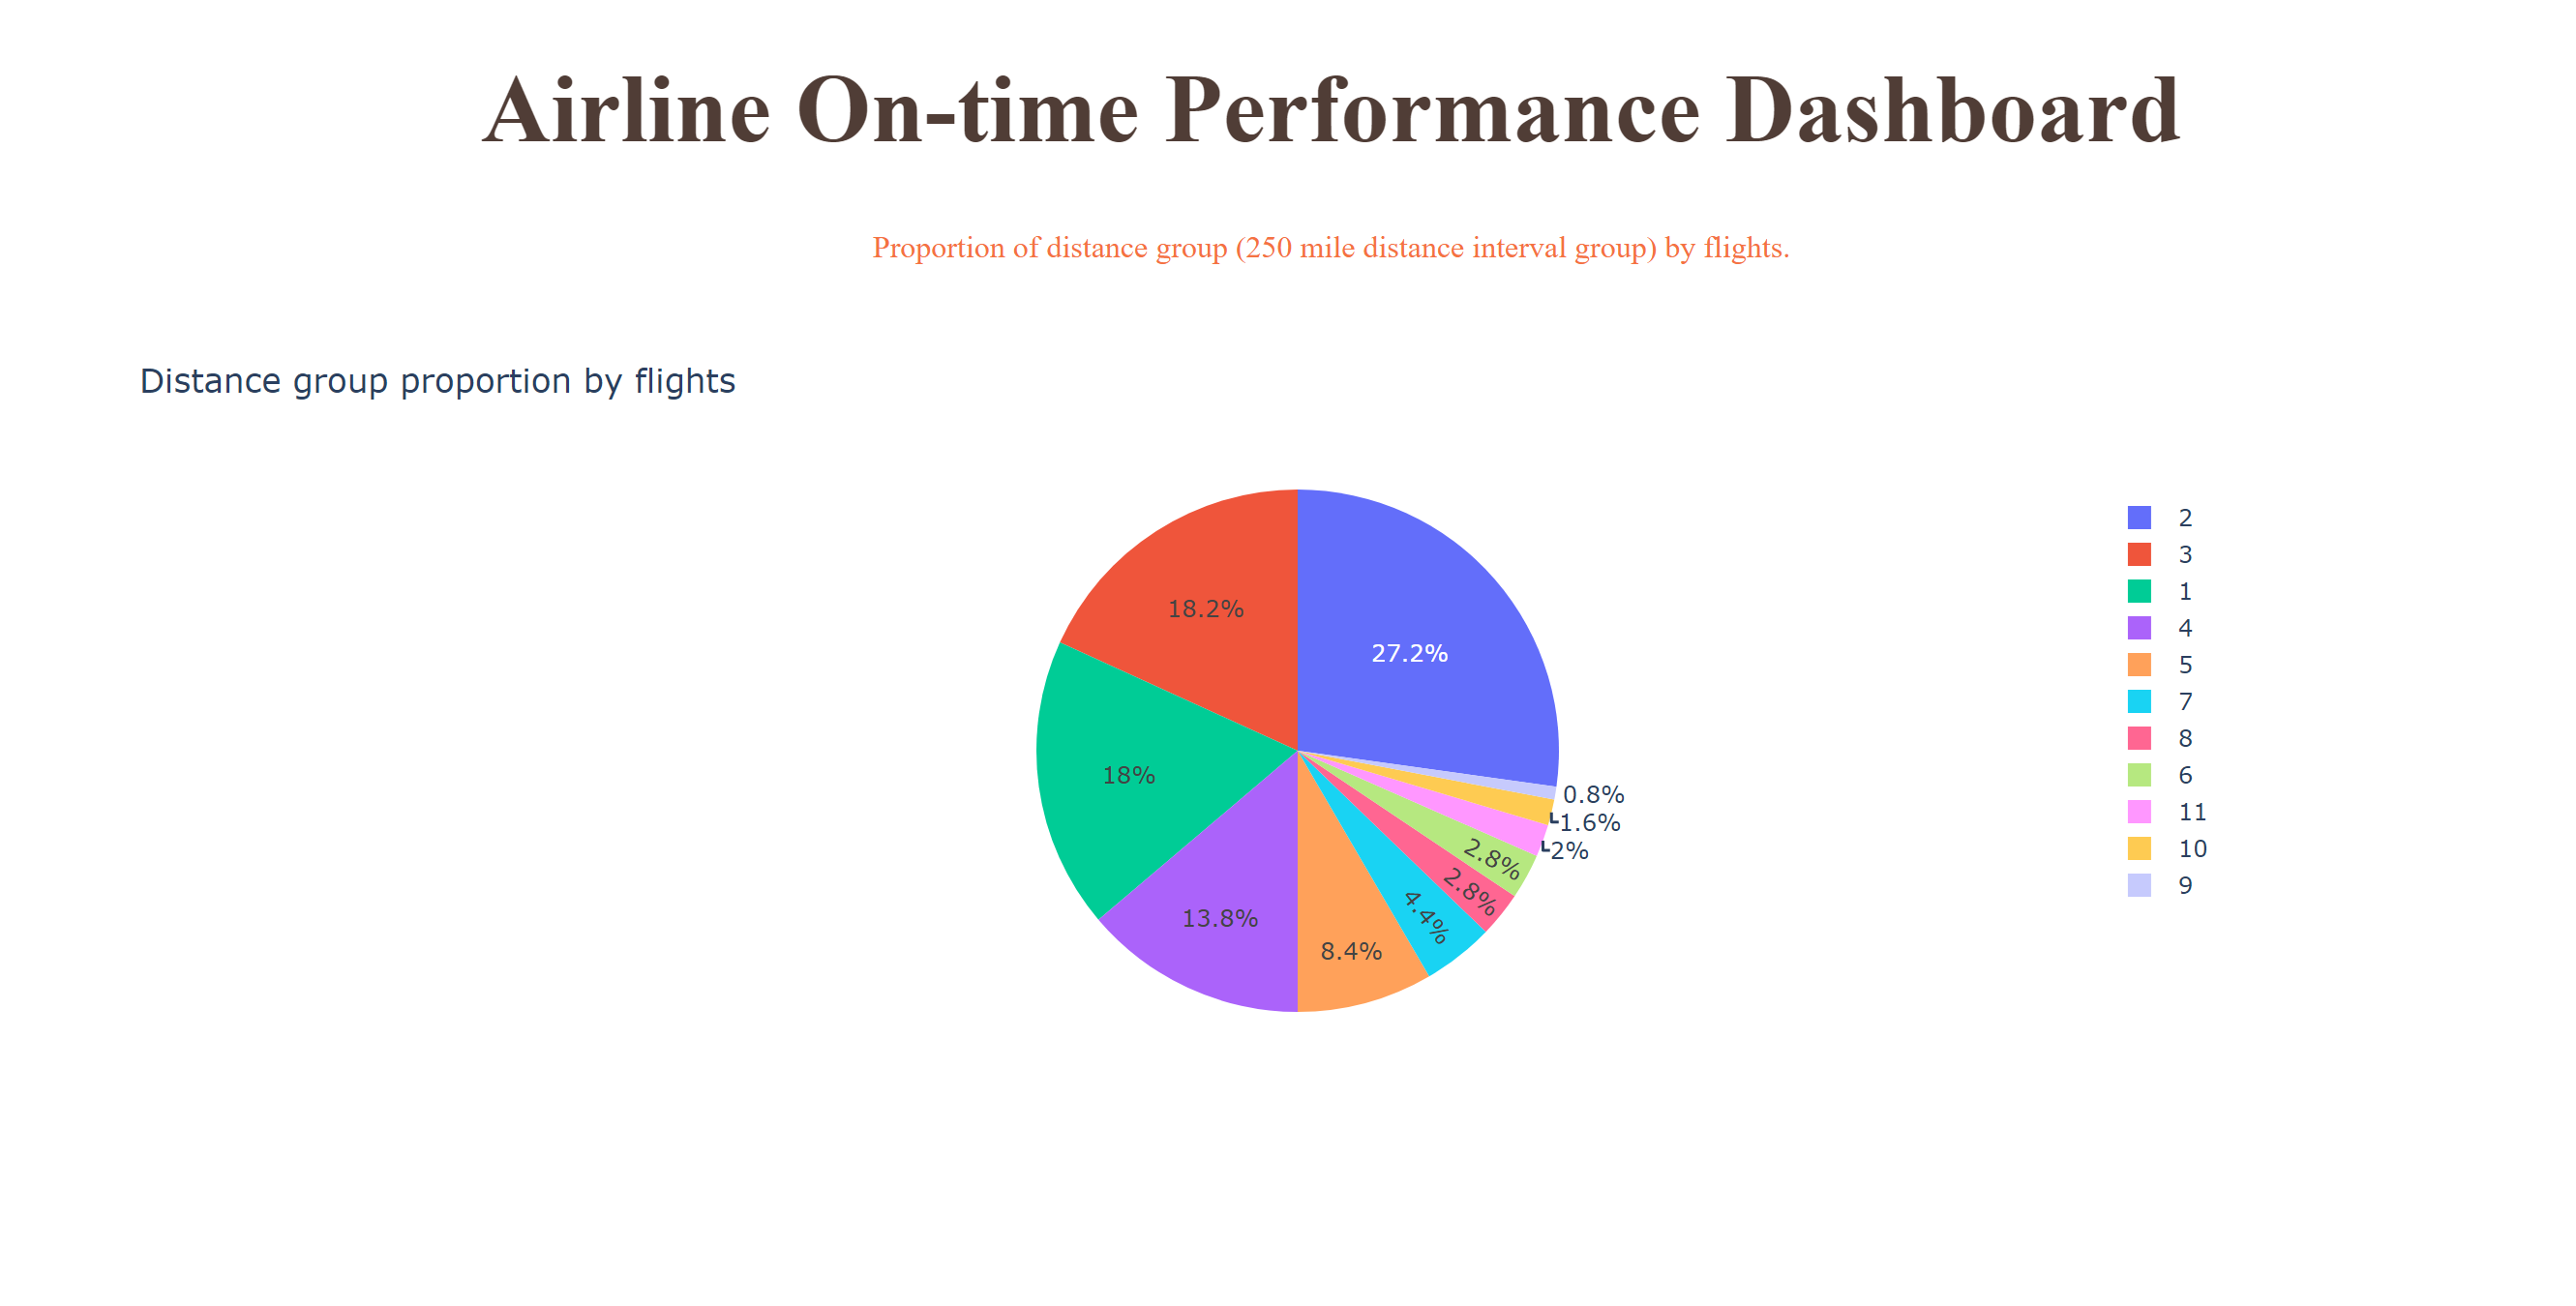

Write Python code to recreate this figure.
import pandas as pd
import plotly.express as px
import dash
from dash import html
from dash import dcc

# Read the airline data into pandas dataframe
airline_data =  pd.read_csv('https://cf-courses-data.s3.us.cloud-object-storage.appdomain.cloud/IBMDeveloperSkillsNetwork-DV0101EN-SkillsNetwork/Data%20Files/airline_data.csv', 
                            encoding = "ISO-8859-1",
                            dtype={'Div1Airport': str, 'Div1TailNum': str, 
                                   'Div2Airport': str, 'Div2TailNum': str})

# Randomly sample 500 data points. Setting the random state to be 42 so that we get same result.
data = airline_data.sample(n=500, random_state=42)

# Pie Chart Creation
fig = px.pie(data, values='Flights', names='DistanceGroup', title='Distance group proportion by flights')
# fig.show()

app = dash.Dash(__name__)

# Get the layout of the application and adjust it.
# Create an outer division using html.Div and add title to the dashboard using html.H1 component
# Add description about the graph using HTML P (paragraph) component
# Finally, add graph component.
app.layout = html.Div(children=[html.H1('Airline On-time Performance Dashboard',
                                style={'textAlign': 'center', 
                                'color': '#503D36',
                                 'font-size': 50}),
                                html.P('Proportion of distance group (250 mile distance interval group) by flights.', 
                                style={'textAlign':'center', 'color': '#F57241'}),
                                dcc.Graph(figure=fig),
                                               
                    ])

# Run the application                   
if __name__ == '__main__':
    app.run_server()
